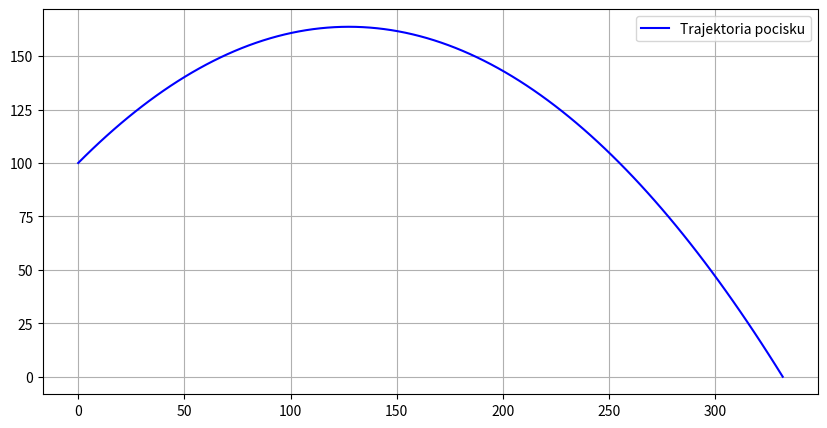

Source code (Python):
import math
import random 
import numpy as np
import matplotlib.pyplot as plt

v = 50
h = 100
g = 9.81
alfa = 45
alfa_rad = math.radians(alfa)

def d(v, h, g, alfa):
    alfa = math.radians(alfa)
    return v * math.cos(alfa) / g * (v * math.sin(alfa) + math.sqrt((v * math.sin(alfa))**2 + 2 * g * h))


def warwolf_distance(angle):
    return d(v, h, g, angle)


def was_target_hit():
    count = 0
    target = random.uniform(50, 340)
    while True:
        print(target)
        angle = int(input("angle: [-1 to quit]"))
        if angle == -1:
            break
        else:
            if abs(warwolf_distance(angle) - target) <= 5:
                print("\nangle: ", angle, "\n", "missed shots: ", count)
                break
            else:
                count+=1
                print("wrong angle", angle, warwolf_distance(angle))


# was_target_hit()

t_flight = (v * math.sin(alfa_rad) + math.sqrt((v * math.sin(alfa_rad))**2 + 2 * g * h)) / g

t = np.linspace(0, t_flight, num=100)

x = v * np.cos(alfa_rad) * t
y = h + v * np.sin(alfa_rad) * t - 0.5 * g * t**2

plt.figure(figsize=(10, 5))
plt.plot(x, y, 'b', label="Trajektoria pocisku")  
plt.grid(True)  
plt.legend()  

plt.savefig("trajektoria.png", dpi=300)
plt.show()



